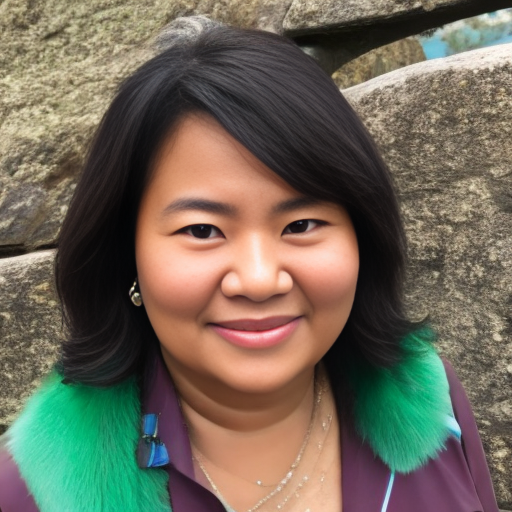
Generation parameters embedded in this image by AUTOMATIC1111 Stable Diffusion web UI or a fork of it (Forge, ...) (PNG 'parameters' text chunk):
a photo of person, detailed
Negative prompt: full body, ((far)), letters, dark, shadows, disfigured, blurry, bad art, ((((ugly)))), (((duplicate))), ((morbid)), ((mutilated)), out of frame, extra fingers, mutated hands, ((poorly drawn hands)), ((poorly drawn face)), (((mutation))), (((deformed))), ((ugly)), blurry, ((bad anatomy)), (((bad proportions))), ((extra limbs)), cloned face, (((disfigured))), out of frame, ugly, extra limbs, (bad anatomy), gross proportions, (malformed limbs), ((missing arms)), ((missing legs)), (((extra arms))), (((extra legs))), mutated hands, (fused fingers), (too many fingers), (((long neck)))
Steps: 50, Sampler: DDIM, CFG scale: 7, Seed: 2198615876, Face restoration: GFPGAN, Size: 512x512, Model hash: 7746fc20, Batch size: 8, Batch pos: 6